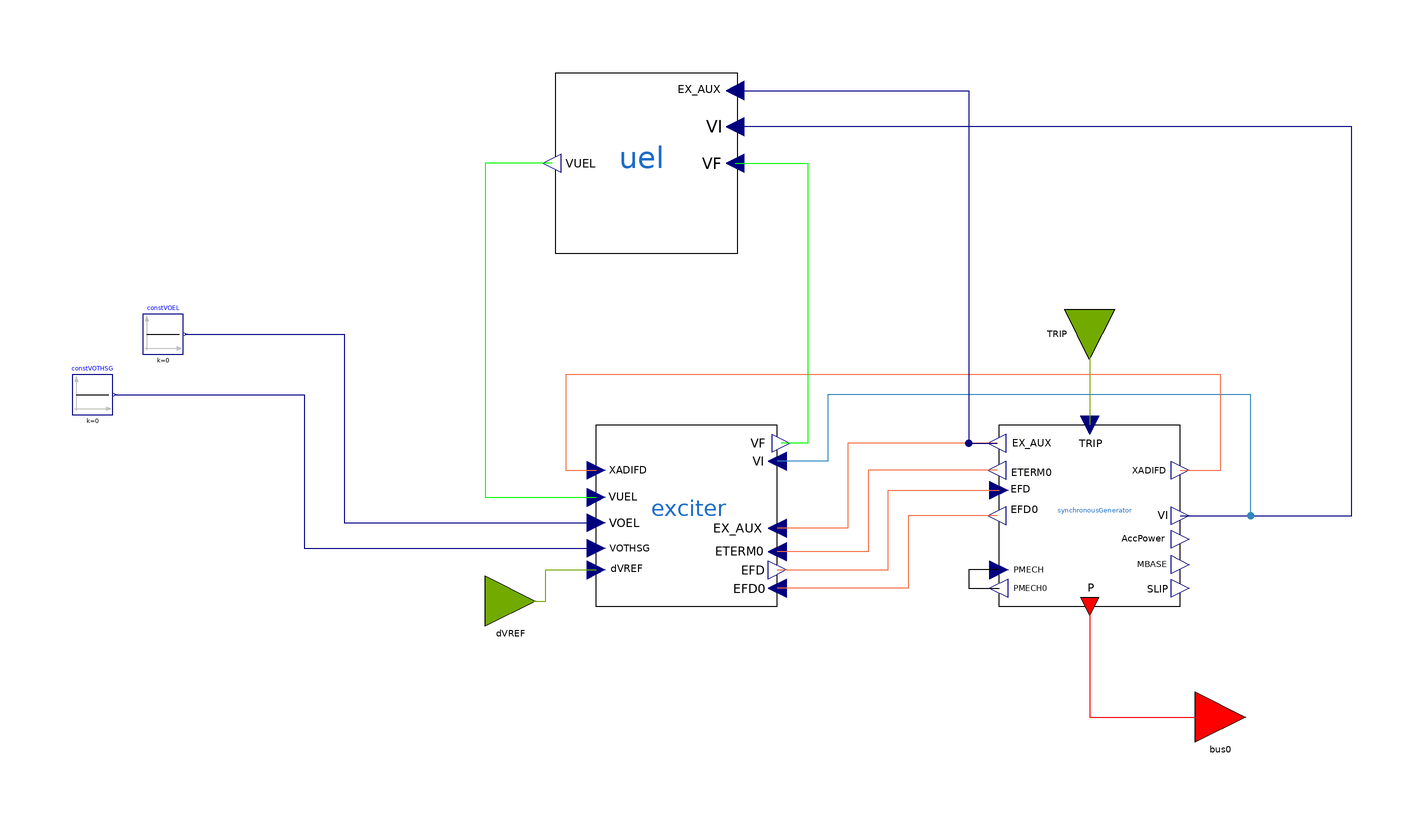

The component connection diagram of the Modelica model below, drawn from its own Placement and Line annotations.

partial model GenUnitTypeG1
  "GenUnit with SynchronousMachine, Excitation System and Under-Excitation Limiter models"
  extends ModelSets.GenUnitExcUel;

  // === Utility constants
  Modelica.Blocks.Sources.Constant constVOEL(k=0)
    annotation (Placement(transformation(extent={{-108,42},{-100,50}})));
  Modelica.Blocks.Sources.Constant constVOTHSG(k=0)
    annotation (Placement(transformation(extent={{-122,30},{-114,38}})));

equation
  // No governor in TypeG (short PMECH0 -> PMECH)
  connect(synchronousGenerator.PMECH, synchronousGenerator.PMECH0) annotation (Line(points={{62,-0.8},
          {56,-0.8},{56,-4.4},{62,-4.4}}, color={0,0,0}));
  // Defaults where no PSS/UEL/OEL is present
  connect(constVOEL.y, exciter.VOEL) annotation (Line(points={{-99.6,46},{-68,46},
          {-68,8.56},{-18,8.56}}, color={0,0,127}));
  connect(constVOTHSG.y, exciter.VOTHSG) annotation (Line(points={{-113.6,34},{-76,
          34},{-76,3.52},{-18,3.52}}, color={0,0,127}));
end GenUnitTypeG1;